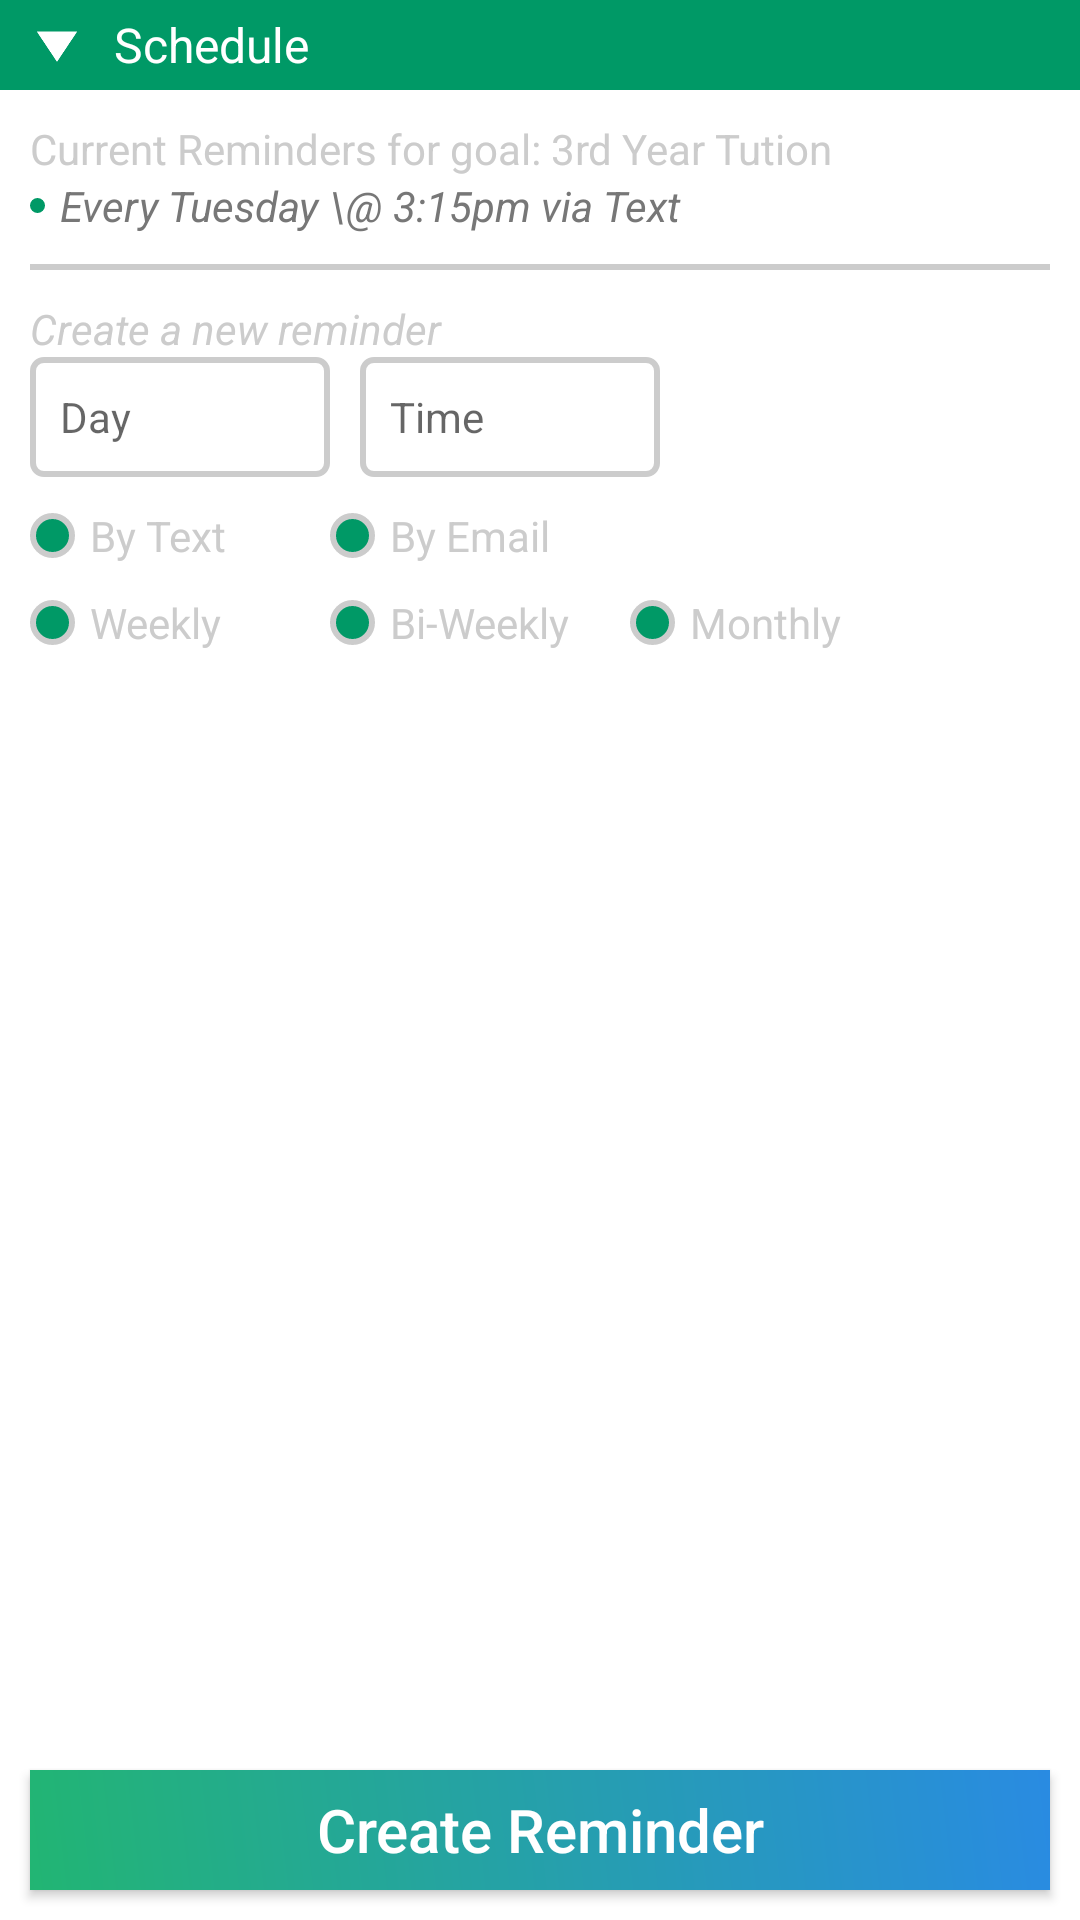

Reconstruct the res/layout file that produces this screen, plus the resources it refers to.
<!-- AndroidManifest.xml: application theme AppTheme -->
<!-- res/layout/fragment_main_reminder.xml -->
<?xml version="1.0" encoding="utf-8"?>
<RelativeLayout xmlns:android="http://schemas.android.com/apk/res/android"
    android:orientation="vertical"
    android:layout_width="match_parent"
    android:layout_height="match_parent"
    android:background="@color/white">

    <LinearLayout
        android:layout_width="match_parent"
        android:layout_height="match_parent"
        android:orientation="vertical">

        <LinearLayout
            android:layout_width="match_parent"
            android:layout_height="30dp"
            android:background="@color/green"
            android:gravity="center_vertical"
            android:orientation="horizontal"
            android:clickable="true"
            android:onClick="closeMainFragment">>

            <ImageView
                android:layout_width="18dp"
                android:layout_height="18dp"
                android:src="@drawable/triangle_down"
                android:layout_marginLeft="10dp"/>

            <TextView
                android:id="@+id/goalScheduleText"
                android:layout_width="wrap_content"
                android:layout_height="wrap_content"
                android:text="Schedule"
                android:textColor="@color/white"
                android:textSize="16dp"
                android:layout_marginLeft="10dp"/>

        </LinearLayout>

        <LinearLayout
            android:layout_width="match_parent"
            android:layout_height="match_parent"
            android:padding="10dp"
            android:orientation="vertical">

            <TextView
                android:layout_width="wrap_content"
                android:layout_height="wrap_content"
                android:text="Current Reminders for goal: 3rd Year Tution"
                android:textColor="@color/grey"/>

            <LinearLayout
                android:layout_width="match_parent"
                android:layout_height="wrap_content"
                android:orientation="horizontal"
                android:gravity="center_vertical">

                <View
                    android:layout_width="5dp"
                    android:layout_height="5dp"
                    android:background="@drawable/circle"
                    android:layout_marginRight="5dp"/>

                <TextView
                    android:layout_width="wrap_content"
                    android:layout_height="wrap_content"
                    android:text="Every Tuesday "
                    android:textColor="@color/darkgrey"
                    android:textStyle="italic"/>

                <TextView
                    android:layout_width="wrap_content"
                    android:layout_height="wrap_content"
                    android:text="\@ 3:15pm via Text "
                    android:textColor="@color/darkgrey"
                    android:textStyle="italic"/>

            </LinearLayout>

            <View
                android:layout_width="match_parent"
                android:layout_height="2dp"
                android:background="@color/grey"
                android:layout_marginTop="10dp"
                android:layout_marginBottom="10dp"/>

            <TextView
                android:layout_width="wrap_content"
                android:layout_height="wrap_content"
                android:text="Create a new reminder"
                android:textColor="@color/grey"
                android:textStyle="italic"/>

            <LinearLayout
                android:layout_width="match_parent"
                android:layout_height="40dp"
                android:orientation="horizontal">

                <EditText
                    android:id="@+id/goalDay"
                    android:layout_width="100dp"
                    android:layout_height="40dp"
                    android:background="@drawable/main_field"
                    android:hint="Day"
                    android:textColor="@color/grey"
                    android:textSize="14dp"
                    android:layout_marginRight="10dp"
                    android:layout_marginBottom="5dp"/>

                <EditText
                    android:id="@+id/goalTime"
                    android:layout_width="100dp"
                    android:layout_height="40dp"
                    android:background="@drawable/main_field"
                    android:hint="Time"
                    android:textColor="@color/grey"
                    android:textSize="14dp"
                    android:layout_marginBottom="5dp"/>

            </LinearLayout>

            <LinearLayout
                android:layout_width="match_parent"
                android:layout_height="wrap_content"
                android:orientation="horizontal"
                android:layout_marginTop="10dp">

                <LinearLayout
                    android:layout_width="100dp"
                    android:layout_height="wrap_content"
                    android:orientation="horizontal"
                    android:gravity="center_vertical">

                    <View
                        android:layout_width="15dp"
                        android:layout_height="15dp"
                        android:background="@drawable/circle_outline"
                        android:layout_marginRight="5dp"/>

                    <TextView
                        android:layout_width="wrap_content"
                        android:layout_height="wrap_content"
                        android:text="By Text"
                        android:textColor="@color/grey"/>

                </LinearLayout>

                <LinearLayout
                    android:layout_width="100dp"
                    android:layout_height="wrap_content"
                    android:orientation="horizontal"
                    android:gravity="center_vertical">

                    <View
                        android:layout_width="15dp"
                        android:layout_height="15dp"
                        android:background="@drawable/circle_outline"
                        android:layout_marginRight="5dp"/>

                    <TextView
                        android:layout_width="wrap_content"
                        android:layout_height="wrap_content"
                        android:text="By Email"
                        android:textColor="@color/grey"/>

                </LinearLayout>

            </LinearLayout>

            <LinearLayout
                android:layout_width="match_parent"
                android:layout_height="wrap_content"
                android:orientation="horizontal"
                android:layout_marginTop="10dp">

                <LinearLayout
                    android:layout_width="100dp"
                    android:layout_height="wrap_content"
                    android:orientation="horizontal"
                    android:gravity="center_vertical">

                    <View
                        android:layout_width="15dp"
                        android:layout_height="15dp"
                        android:background="@drawable/circle_outline"
                        android:layout_marginRight="5dp"/>

                    <TextView
                        android:layout_width="wrap_content"
                        android:layout_height="wrap_content"
                        android:text="Weekly"
                        android:textColor="@color/grey"/>

                </LinearLayout>

                <LinearLayout
                    android:layout_width="100dp"
                    android:layout_height="wrap_content"
                    android:orientation="horizontal"
                    android:gravity="center_vertical">

                    <View
                        android:layout_width="15dp"
                        android:layout_height="15dp"
                        android:background="@drawable/circle_outline"
                        android:layout_marginRight="5dp"/>

                    <TextView
                        android:layout_width="wrap_content"
                        android:layout_height="wrap_content"
                        android:text="Bi-Weekly"
                        android:textColor="@color/grey"/>

                </LinearLayout>

                <LinearLayout
                    android:layout_width="100dp"
                    android:layout_height="wrap_content"
                    android:orientation="horizontal"
                    android:gravity="center_vertical">

                    <View
                        android:layout_width="15dp"
                        android:layout_height="15dp"
                        android:background="@drawable/circle_outline"
                        android:layout_marginRight="5dp"/>

                    <TextView
                        android:layout_width="wrap_content"
                        android:layout_height="wrap_content"
                        android:text="Monthly"
                        android:textColor="@color/grey"/>

                </LinearLayout>

            </LinearLayout>

        </LinearLayout>

    </LinearLayout>

    <Button
        android:layout_width="match_parent"
        android:layout_height="40dp"
        android:background="@drawable/gradient_start"
        android:text="Create Reminder"
        android:textColor="@color/white"
        android:textSize="20dp"
        android:textAllCaps="false"
        android:layout_margin="10dp"
        android:layout_alignParentBottom="true" />

</RelativeLayout>
<!-- resources referenced by this layout -->
<resources>
  <color name="darkgrey">#777777</color>
  <color name="green">#009966</color>
  <color name="grey">#cccccc</color>
  <color name="white">#ffffff</color>
  <!-- drawable circle (drawable) -->
  <?xml version="1.0" encoding="utf-8"?>
  <shape xmlns:android="http://schemas.android.com/apk/res/android">
      <corners
          android:radius="1000dp"/>
      <solid
          android:color="@color/green"/>
  </shape>
  <!-- drawable circle_outline (drawable) -->
  <?xml version="1.0" encoding="utf-8"?>
  <shape xmlns:android="http://schemas.android.com/apk/res/android">
      <corners
          android:radius="1000dp"/>
      <solid
          android:color="@color/green"/>
      <stroke
          android:width="2dp"
          android:color="@color/grey" />
  </shape>
  <!-- drawable gradient_start (drawable) -->
  <shape xmlns:android="http://schemas.android.com/apk/res/android" android:shape="rectangle" >
      <gradient
          android:startColor="#22B573"
          android:endColor="#298BE2"
          android:angle="45">
      </gradient>
  </shape>
  
      
  <!-- drawable main_field (drawable) -->
  <?xml version="1.0" encoding="utf-8"?>
  <selector xmlns:android="http://schemas.android.com/apk/res/android">
      <item>
          <shape>
              <solid
                  android:color="#FFFFFF"/>
              <stroke
                  android:width="2dp"
                  android:color="@color/grey" />
              <corners
                  android:radius="3.5dp" />
              <padding
                  android:left="10dp"
                  android:top="10dp"
                  android:right="10dp"
                  android:bottom="10dp" />
          </shape>
      </item>
  </selector>
  <!-- drawable triangle_down: png bitmap (drawable, 2233 bytes) -->
  <style name="AppTheme" parent="Theme.AppCompat.Light.DarkActionBar">
          
          <item name="colorPrimary">@color/black</item>
          <item name="colorPrimaryDark">@color/black</item>
          <item name="colorAccent">@color/black</item>
      </style>
  <color name="black">#000000</color>
</resources>
